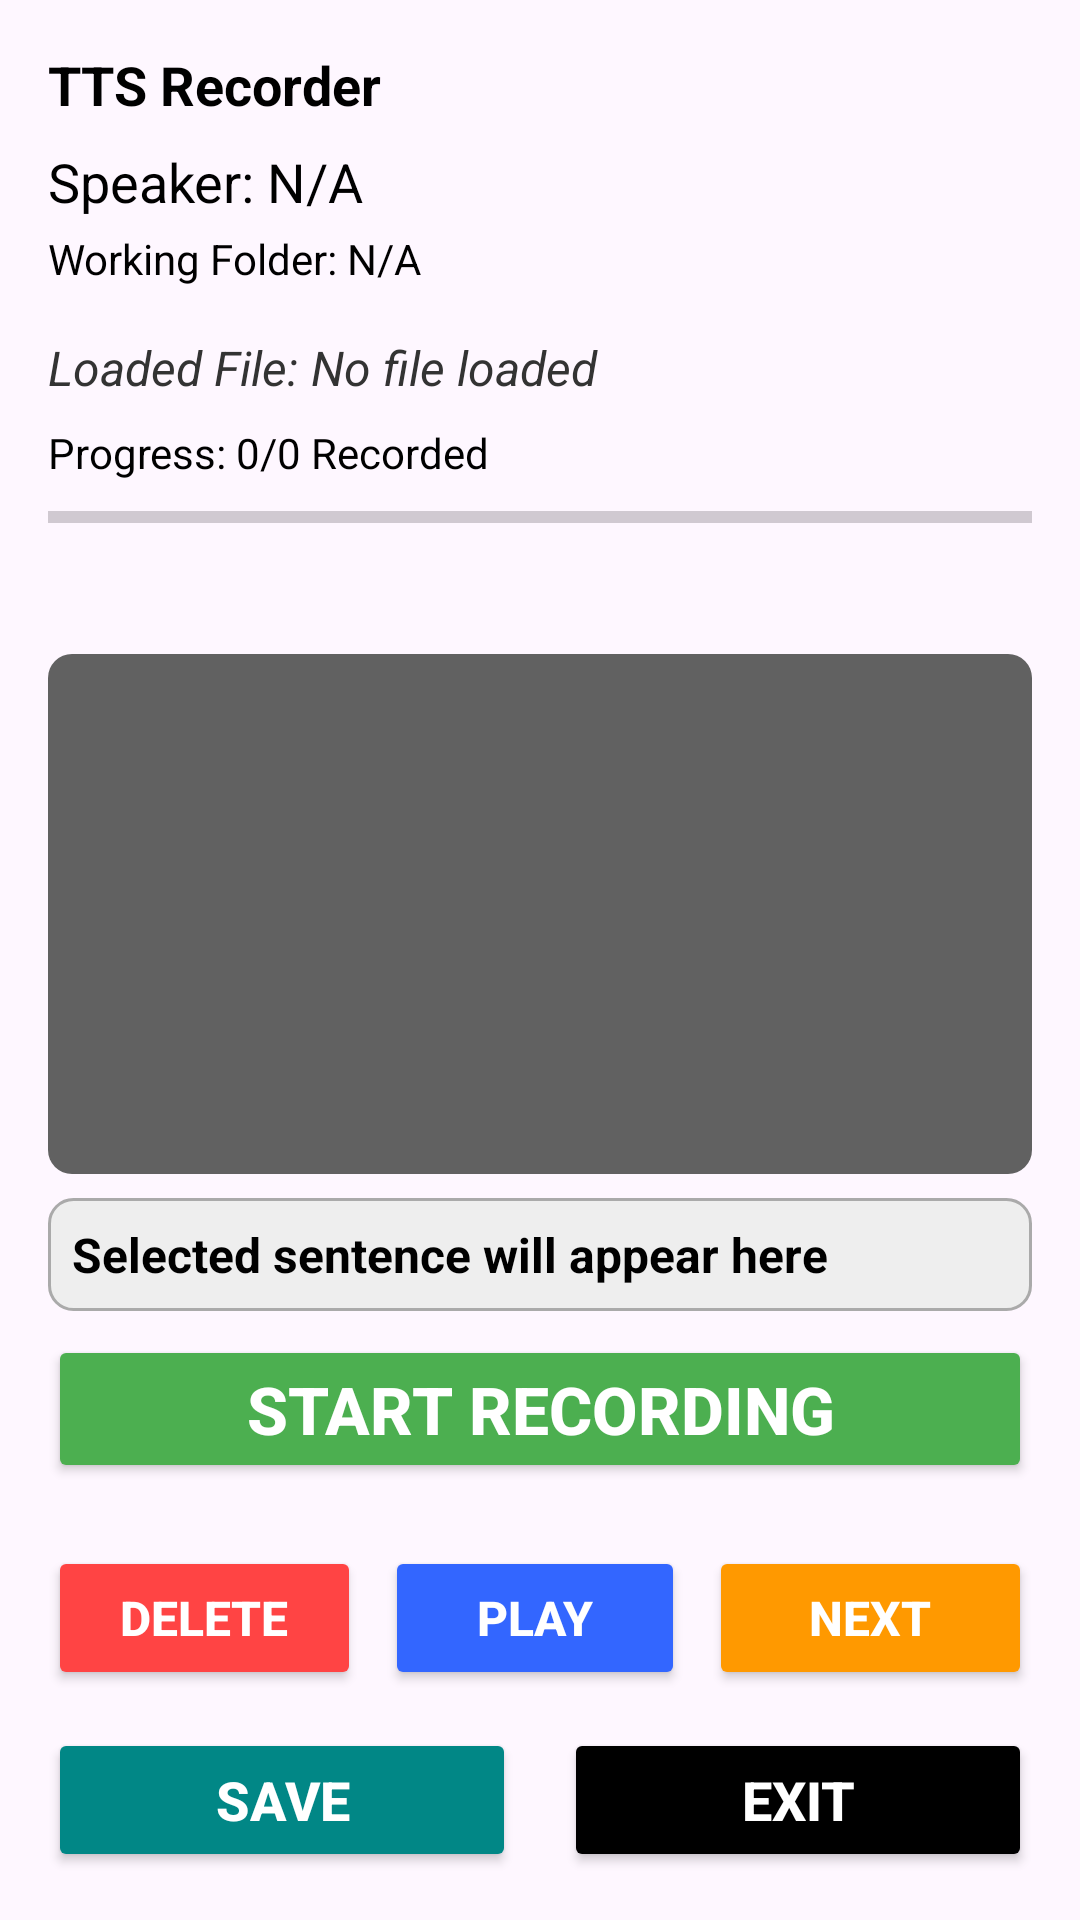

Write the Android layout XML for this screen, with the resource values it uses.
<!-- AndroidManifest.xml: application theme Theme.TTSTool -->
<!-- res/layout/activity_processing.xml -->
<?xml version="1.0" encoding="utf-8"?>
<androidx.constraintlayout.widget.ConstraintLayout xmlns:android="http://schemas.android.com/apk/res/android"
    xmlns:app="http://schemas.android.com/apk/res-auto"
    xmlns:tools="http://schemas.android.com/tools"
    android:id="@+id/main"
    android:layout_width="match_parent"
    android:layout_height="match_parent"
    android:padding="16dp"
    tools:context=".ProcessingActivity">

    
    <TextView
        android:id="@+id/tv_app_title"
        android:layout_width="wrap_content"
        android:layout_height="wrap_content"
        android:text="TTS Recorder"
        android:textSize="18sp"
        android:textStyle="bold"
        android:textColor="@color/black"
        app:layout_constraintStart_toStartOf="parent"
        app:layout_constraintTop_toTopOf="parent" />

    
    <TextView
        android:id="@+id/username_display_text_view"
        android:layout_width="0dp"
        android:layout_height="wrap_content"
        android:layout_marginTop="8dp"
        android:text="Speaker: N/A"
        android:textSize="18sp"
        android:textColor="@color/black"
        app:layout_constraintStart_toStartOf="parent"
        app:layout_constraintEnd_toEndOf="parent"
        app:layout_constraintTop_toBottomOf="@+id/tv_app_title" />

    
    <TextView
        android:id="@+id/file_uri_display_text_view"
        android:layout_width="0dp"
        android:layout_height="wrap_content"
        android:layout_marginTop="4dp"
        android:text="Working Folder: N/A"
        android:textSize="14sp"
        android:textColor="@color/black"
        app:layout_constraintStart_toStartOf="parent"
        app:layout_constraintEnd_toEndOf="parent"
        app:layout_constraintTop_toBottomOf="@+id/username_display_text_view" />

    
    <TextView
        android:id="@+id/loaded_file_name_text_view"
        android:layout_width="0dp"
        android:layout_height="wrap_content"
        android:layout_marginTop="16dp"
        android:text="Loaded File: No file loaded"
        android:textSize="16sp"
        android:textStyle="italic"
        android:textColor="@color/text_color_dark"
        app:layout_constraintStart_toStartOf="parent"
        app:layout_constraintEnd_toEndOf="parent"
        app:layout_constraintTop_toBottomOf="@+id/file_uri_display_text_view" />

    
    <TextView
        android:id="@+id/recording_progress_text_view"
        android:layout_width="wrap_content"
        android:layout_height="wrap_content"
        android:text="Progress: 0/0 Recorded"
        android:textColor="@color/black"
        android:textSize="14sp"
        android:layout_marginTop="8dp"
        app:layout_constraintStart_toStartOf="parent"
        app:layout_constraintTop_toBottomOf="@+id/loaded_file_name_text_view" />

    <ProgressBar
        android:id="@+id/recording_progress_bar"
        style="?android:attr/progressBarStyleHorizontal"
        android:layout_width="0dp"
        android:layout_height="wrap_content"
        android:layout_marginTop="4dp"
        android:max="100"
        android:progress="0"
        app:layout_constraintStart_toStartOf="parent"
        app:layout_constraintEnd_toEndOf="parent"
        app:layout_constraintTop_toBottomOf="@+id/recording_progress_text_view" />

    
    <TextView
        android:id="@+id/audio_level_indicator_text_view"
        android:layout_width="0dp"
        android:layout_height="wrap_content"
        android:layout_marginTop="8dp"
        android:gravity="center"
        android:text=""
        android:textSize="16sp"
        android:textStyle="bold"
        android:textColor="@color/black"
        app:layout_constraintStart_toStartOf="parent"
        app:layout_constraintEnd_toEndOf="parent"
        app:layout_constraintTop_toBottomOf="@+id/recording_progress_bar" />


    
    <androidx.recyclerview.widget.RecyclerView
        android:id="@+id/sentences_recycler_view"
        android:layout_width="0dp"
        android:layout_height="0dp"
        android:layout_marginTop="8dp"
        android:layout_marginBottom="8dp"
        android:background="@drawable/rounded_background_dark_gray"
        android:padding="4dp"
        app:layout_constraintBottom_toTopOf="@+id/current_selected_sentence_text_view"
        app:layout_constraintEnd_toEndOf="parent"
        app:layout_constraintStart_toStartOf="parent"
        app:layout_constraintTop_toBottomOf="@+id/audio_level_indicator_text_view" />

    
    <TextView
        android:id="@+id/current_selected_sentence_text_view"
        android:layout_width="0dp"
        android:layout_height="wrap_content"
        android:layout_marginBottom="8dp"
        android:background="@drawable/rounded_background_light_gray"
        android:gravity="start"
        android:padding="8dp"
        android:text="Selected sentence will appear here"
        android:textColor="@color/black"
        android:textSize="16sp"
        android:textStyle="bold"
        app:layout_constraintBottom_toTopOf="@+id/btn_start_processing"
        app:layout_constraintEnd_toEndOf="parent"
        app:layout_constraintStart_toStartOf="parent" />

    
    <Button
        android:id="@+id/btn_start_processing"
        android:layout_width="0dp"
        android:layout_height="wrap_content"
        android:layout_marginBottom="8dp"
        android:backgroundTint="@color/custom_green"
        android:text="Start Recording"
        android:textColor="@color/white"
        android:textSize="22sp"
        android:textStyle="bold"
        app:layout_constraintBottom_toTopOf="@+id/guideline_buttons_top"
        app:layout_constraintEnd_toEndOf="parent"
        app:layout_constraintStart_toStartOf="parent" />

    
    <androidx.constraintlayout.widget.Guideline
        android:id="@+id/guideline_buttons_top"
        android:layout_width="wrap_content"
        android:layout_height="wrap_content"
        android:orientation="horizontal"
        app:layout_constraintGuide_percent="0.80" /> 

    <androidx.constraintlayout.widget.Guideline
        android:id="@+id/guideline_btn_left_1"
        android:layout_width="wrap_content"
        android:layout_height="wrap_content"
        android:orientation="vertical"
        app:layout_constraintGuide_percent="0.33" />

    <androidx.constraintlayout.widget.Guideline
        android:id="@+id/guideline_btn_left_2"
        android:layout_width="wrap_content"
        android:layout_height="wrap_content"
        android:orientation="vertical"
        app:layout_constraintGuide_percent="0.66" />

    
    <Button
        android:id="@+id/btn_delete_file"
        android:layout_width="0dp"
        android:layout_height="wrap_content"
        android:layout_marginEnd="4dp"
        android:backgroundTint="@color/custom_red"
        android:text="Delete"
        android:textColor="@color/white"
        android:textSize="16sp"
        android:textStyle="bold"
        app:layout_constraintBottom_toTopOf="@+id/bottom_session_buttons_layout"
        app:layout_constraintEnd_toStartOf="@+id/guideline_btn_left_1"
        app:layout_constraintStart_toStartOf="parent"
        app:layout_constraintTop_toTopOf="@+id/guideline_buttons_top" />

    <Button
        android:id="@+id/btn_play_audio"
        android:layout_width="0dp"
        android:layout_height="wrap_content"
        android:layout_marginStart="4dp"
        android:layout_marginEnd="4dp"
        android:backgroundTint="@color/custom_blue"
        android:text="Play"
        android:textColor="@color/white"
        android:textSize="16sp"
        android:textStyle="bold"
        app:layout_constraintBottom_toTopOf="@+id/bottom_session_buttons_layout"
        app:layout_constraintEnd_toStartOf="@+id/guideline_btn_left_2"
        app:layout_constraintStart_toStartOf="@+id/guideline_btn_left_1"
        app:layout_constraintTop_toTopOf="@+id/guideline_buttons_top" />

    <Button
        android:id="@+id/btn_next_item"
        android:layout_width="0dp"
        android:layout_height="wrap_content"
        android:layout_marginStart="4dp"
        android:backgroundTint="@color/custom_orange"
        android:text="Next"
        android:textColor="@color/white"
        android:textSize="16sp"
        android:textStyle="bold"
        app:layout_constraintBottom_toTopOf="@+id/bottom_session_buttons_layout"
        app:layout_constraintEnd_toEndOf="parent"
        app:layout_constraintStart_toStartOf="@+id/guideline_btn_left_2"
        app:layout_constraintTop_toTopOf="@+id/guideline_buttons_top" />

    
    <LinearLayout
        android:id="@+id/bottom_session_buttons_layout"
        android:layout_width="0dp"
        android:layout_height="wrap_content"
        android:orientation="horizontal"
        android:gravity="center_horizontal"
        android:layout_marginTop="8dp"
        app:layout_constraintBottom_toBottomOf="parent"
        app:layout_constraintStart_toStartOf="parent"
        app:layout_constraintEnd_toEndOf="parent">

        <Button
            android:id="@+id/btn_save_session"
            android:layout_width="0dp"
            android:layout_height="wrap_content"
            android:layout_weight="1"
            android:layout_marginEnd="8dp"
            android:backgroundTint="@color/teal_700"
            android:text="Save"
            android:textColor="@color/white"
            android:textSize="18sp"
            android:textStyle="bold" />

        <Button
            android:id="@+id/btn_exit_activity"
            android:layout_width="0dp"
            android:layout_height="wrap_content"
            android:layout_weight="1"
            android:layout_marginStart="8dp"
            android:backgroundTint="@color/black"
            android:text="Exit"
            android:textColor="@color/white"
            android:textSize="18sp"
            android:textStyle="bold" />
    </LinearLayout>

</androidx.constraintlayout.widget.ConstraintLayout>
<!-- resources referenced by this layout -->
<resources>
  <color name="black">#FF000000</color>
  <color name="custom_blue">#3366FF</color>
  <color name="custom_green">#4CAF50</color>
  <color name="custom_orange">#FF9900</color>
  <color name="custom_red">#FF4444</color>
  <color name="teal_700">#FF018786</color>
  <color name="text_color_dark">#333333</color>
  <color name="white">#FFFFFFFF</color>
  <!-- drawable rounded_background_dark_gray (drawable) -->
  <?xml version="1.0" encoding="utf-8"?>
  <shape xmlns:android="http://schemas.android.com/apk/res/android">
      <solid android:color="@color/background_dark_gray" />
      <corners android:radius="8dp" />
  </shape>
  <!-- drawable rounded_background_light_gray (drawable) -->
  <?xml version="1.0" encoding="utf-8"?>
  <shape xmlns:android="http://schemas.android.com/apk/res/android">
      <solid android:color="@color/background_light_gray" />
      <corners android:radius="8dp" />
      <stroke android:width="1dp" android:color="@android:color/darker_gray"/>
  </shape>
  <style name="Theme.TTSTool" parent="Base.Theme.TTSTool" />
  <color name="background_dark_gray">#616161</color>
  <color name="background_light_gray">#EEEEEE</color>
  <style name="Base.Theme.TTSTool" parent="Theme.Material3.DayNight.NoActionBar">
          
          
      </style>
</resources>
